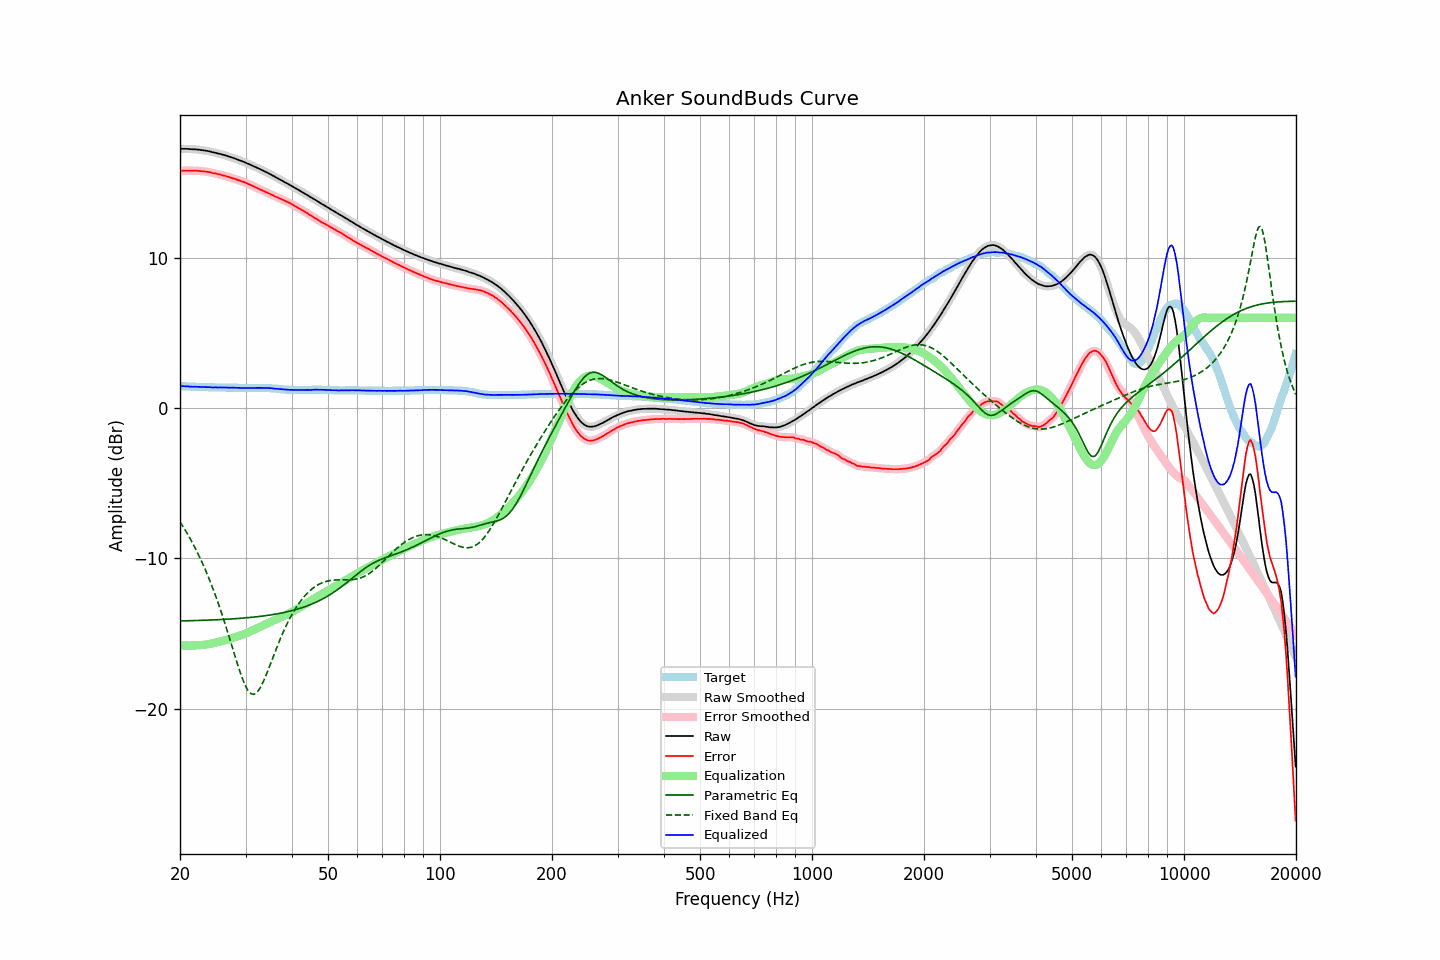

Values plotted in this chart, from the file beside it:
frequency, raw, error, smoothed, error_smoothed, equalization, parametric_eq, fixed_band_eq, equalized_raw, equalized_smoothed, target
20.00, 17.23, 15.77, 17.23, 15.77, -15.77, -14.15, -7.55, 1.46, 1.46, 1.46
20.20, 17.24, 15.78, 17.24, 15.78, -15.78, -14.15, -7.72, 1.46, 1.46, 1.46
20.40, 17.24, 15.79, 17.24, 15.79, -15.78, -14.15, -7.89, 1.46, 1.46, 1.45
20.61, 17.24, 15.79, 17.24, 15.79, -15.79, -14.15, -8.07, 1.45, 1.45, 1.45
20.81, 17.24, 15.80, 17.24, 15.79, -15.79, -14.14, -8.25, 1.45, 1.45, 1.44
21.02, 17.24, 15.80, 17.23, 15.79, -15.79, -14.14, -8.43, 1.45, 1.44, 1.44
21.23, 17.22, 15.79, 17.23, 15.79, -15.79, -14.14, -8.62, 1.43, 1.43, 1.43
21.44, 17.22, 15.79, 17.22, 15.79, -15.79, -14.13, -8.82, 1.43, 1.42, 1.43
21.66, 17.21, 15.79, 17.21, 15.79, -15.79, -14.13, -9.01, 1.42, 1.42, 1.42
21.87, 17.21, 15.79, 17.21, 15.79, -15.79, -14.13, -9.22, 1.42, 1.42, 1.42
22.09, 17.20, 15.79, 17.20, 15.78, -15.78, -14.13, -9.43, 1.42, 1.42, 1.41
22.31, 17.19, 15.78, 17.19, 15.78, -15.77, -14.12, -9.65, 1.41, 1.41, 1.41
22.54, 17.18, 15.77, 17.18, 15.77, -15.77, -14.12, -9.86, 1.41, 1.41, 1.41
22.76, 17.16, 15.76, 17.16, 15.76, -15.76, -14.12, -10.09, 1.40, 1.40, 1.40
22.99, 17.15, 15.75, 17.15, 15.75, -15.75, -14.11, -10.32, 1.40, 1.40, 1.40
23.22, 17.13, 15.74, 17.13, 15.74, -15.74, -14.11, -10.57, 1.39, 1.39, 1.39
23.45, 17.12, 15.73, 17.12, 15.72, -15.72, -14.10, -10.81, 1.40, 1.39, 1.39
23.69, 17.10, 15.71, 17.10, 15.71, -15.71, -14.10, -11.07, 1.39, 1.39, 1.39
23.92, 17.08, 15.70, 17.08, 15.69, -15.69, -14.10, -11.32, 1.39, 1.39, 1.38
24.16, 17.06, 15.68, 17.05, 15.67, -15.67, -14.09, -11.59, 1.39, 1.38, 1.38
24.40, 17.02, 15.64, 17.03, 15.65, -15.65, -14.09, -11.87, 1.37, 1.38, 1.38
24.65, 17.00, 15.62, 17.00, 15.62, -15.63, -14.08, -12.15, 1.37, 1.38, 1.38
24.89, 16.98, 15.61, 16.97, 15.60, -15.60, -14.08, -12.44, 1.38, 1.37, 1.37
25.14, 16.95, 15.58, 16.95, 15.58, -15.58, -14.07, -12.74, 1.37, 1.37, 1.37
25.39, 16.92, 15.55, 16.92, 15.55, -15.55, -14.07, -13.04, 1.37, 1.37, 1.37
25.65, 16.90, 15.53, 16.90, 15.52, -15.52, -14.06, -13.35, 1.38, 1.37, 1.37
25.91, 16.87, 15.50, 16.87, 15.50, -15.50, -14.06, -13.67, 1.37, 1.37, 1.37
26.16, 16.84, 15.47, 16.84, 15.47, -15.47, -14.05, -14.00, 1.37, 1.37, 1.37
26.43, 16.81, 15.44, 16.81, 15.44, -15.44, -14.05, -14.33, 1.37, 1.37, 1.37
26.69, 16.78, 15.42, 16.78, 15.41, -15.41, -14.04, -14.67, 1.37, 1.37, 1.36
26.96, 16.74, 15.38, 16.74, 15.38, -15.38, -14.03, -15.01, 1.36, 1.36, 1.36
27.23, 16.71, 15.35, 16.71, 15.35, -15.35, -14.03, -15.37, 1.36, 1.36, 1.36
27.50, 16.67, 15.31, 16.67, 15.31, -15.31, -14.02, -15.72, 1.36, 1.36, 1.36
27.77, 16.64, 15.28, 16.64, 15.28, -15.28, -14.01, -16.07, 1.36, 1.36, 1.36
28.05, 16.60, 15.25, 16.60, 15.24, -15.24, -14.01, -16.42, 1.36, 1.36, 1.35
28.33, 16.56, 15.21, 16.56, 15.21, -15.21, -14.00, -16.77, 1.35, 1.35, 1.35
28.62, 16.52, 15.17, 16.52, 15.17, -15.17, -13.99, -17.11, 1.35, 1.35, 1.35
28.90, 16.48, 15.14, 16.48, 15.13, -15.14, -13.98, -17.44, 1.34, 1.34, 1.34
29.19, 16.44, 15.10, 16.44, 15.10, -15.10, -13.98, -17.75, 1.34, 1.34, 1.34
29.48, 16.40, 15.06, 16.40, 15.06, -15.06, -13.97, -18.04, 1.34, 1.34, 1.34
29.78, 16.36, 15.03, 16.36, 15.02, -15.02, -13.96, -18.31, 1.34, 1.34, 1.33
30.08, 16.31, 14.98, 16.31, 14.98, -14.98, -13.95, -18.53, 1.33, 1.34, 1.33
30.38, 16.26, 14.93, 16.26, 14.93, -14.93, -13.94, -18.73, 1.33, 1.33, 1.33
30.68, 16.22, 14.89, 16.22, 14.89, -14.88, -13.93, -18.87, 1.34, 1.33, 1.33
30.99, 16.17, 14.84, 16.17, 14.84, -14.84, -13.92, -18.98, 1.33, 1.33, 1.33
31.30, 16.12, 14.79, 16.12, 14.79, -14.79, -13.91, -19.02, 1.33, 1.33, 1.33
31.61, 16.07, 14.73, 16.07, 14.73, -14.74, -13.90, -19.03, 1.33, 1.34, 1.34
31.93, 16.03, 14.69, 16.03, 14.68, -14.69, -13.89, -18.97, 1.34, 1.34, 1.34
32.24, 15.98, 14.64, 15.98, 14.64, -14.64, -13.87, -18.89, 1.34, 1.34, 1.34
32.57, 15.93, 14.59, 15.93, 14.59, -14.58, -13.86, -18.74, 1.35, 1.35, 1.34
32.89, 15.88, 14.54, 15.88, 14.54, -14.53, -13.85, -18.58, 1.34, 1.34, 1.34
33.22, 15.83, 14.49, 15.83, 14.48, -14.48, -13.83, -18.37, 1.34, 1.34, 1.34
33.55, 15.77, 14.43, 15.77, 14.43, -14.43, -13.82, -18.15, 1.33, 1.34, 1.34
33.89, 15.72, 14.38, 15.72, 14.38, -14.38, -13.81, -17.89, 1.33, 1.34, 1.34
34.23, 15.67, 14.34, 15.67, 14.33, -14.33, -13.79, -17.64, 1.33, 1.33, 1.33
34.57, 15.62, 14.29, 15.62, 14.29, -14.28, -13.78, -17.36, 1.33, 1.33, 1.33
34.92, 15.56, 14.24, 15.56, 14.24, -14.23, -13.76, -17.09, 1.32, 1.33, 1.32
35.27, 15.50, 14.19, 15.50, 14.19, -14.19, -13.74, -16.80, 1.31, 1.32, 1.31
35.62, 15.45, 14.15, 15.44, 14.14, -14.14, -13.73, -16.52, 1.31, 1.30, 1.30
35.97, 15.38, 14.08, 15.39, 14.09, -14.09, -13.71, -16.25, 1.29, 1.29, 1.30
... 635 more rows
